Run: headless pygame with SDL's dummy video driver; simulated clock (each Clock.tick advances the game by its frame time, no real sleeping); random seed 0; keys injected as events and as key.get_pressed() state; mouse plan: one left click at the window centre at the start of phase 2, then a move to the lower-right quarter at the start of phase 3.
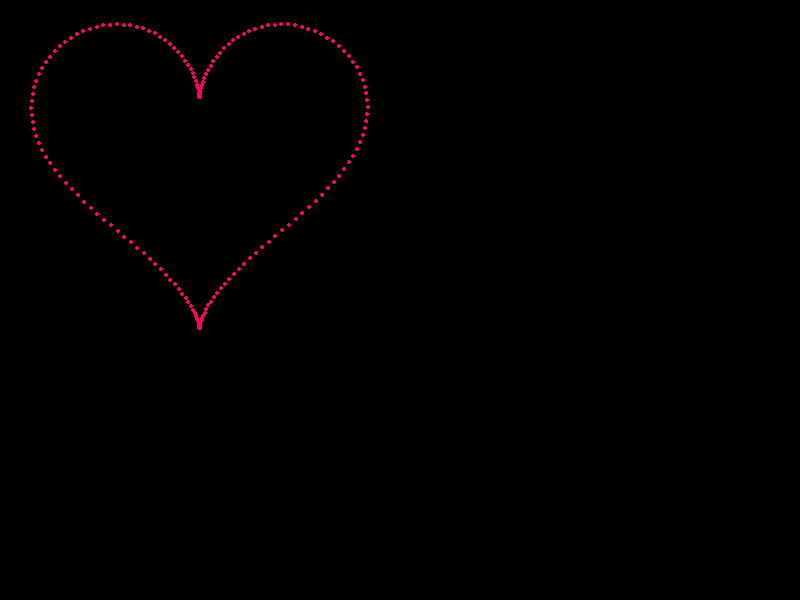
Frame 1 of 4 · flips 1–60 · no input
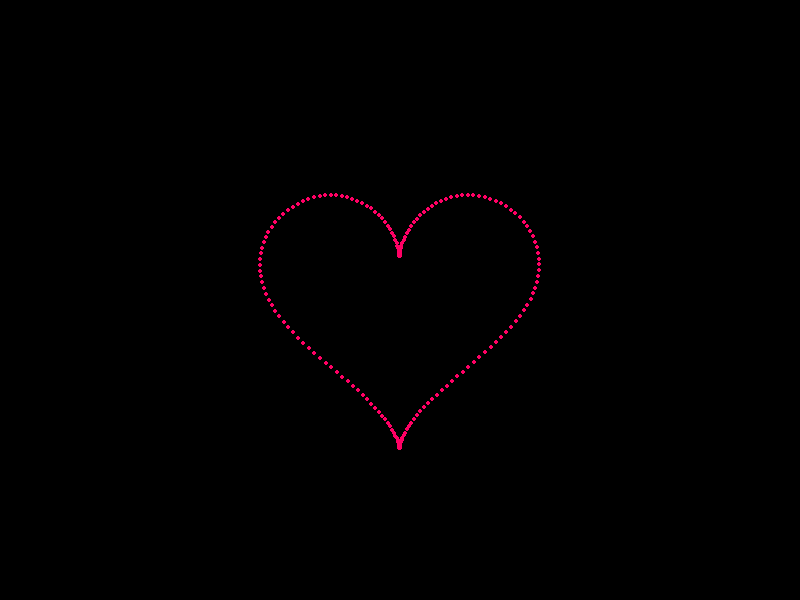
Frame 2 of 4 · flips 61–180 · clicked the window centre · tapped SPACE, RETURN · held RIGHT (→), D
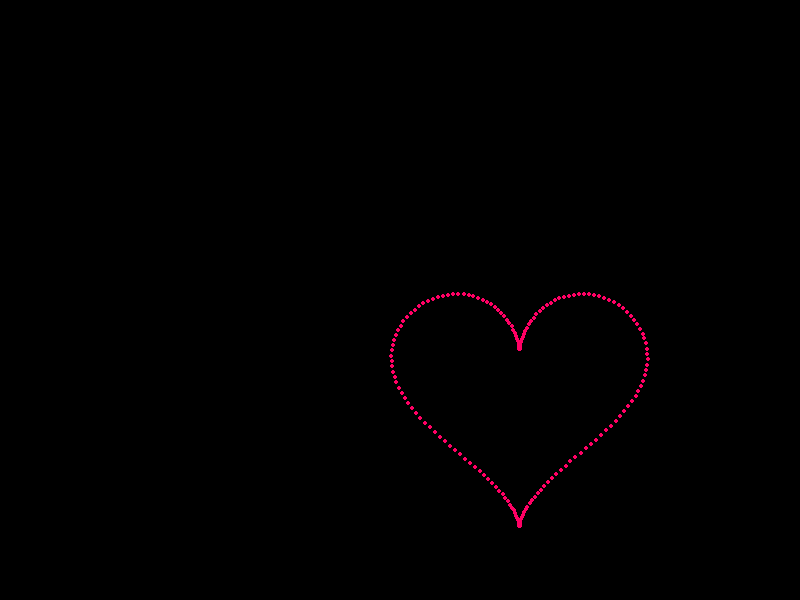
Frame 3 of 4 · flips 181–300 · moved the mouse to the lower-right quarter · held DOWN (↓), S
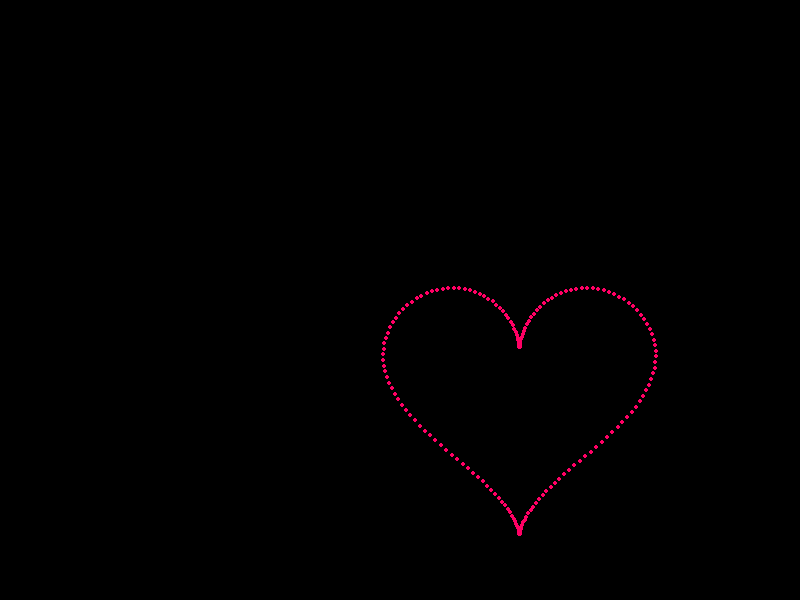
Frame 4 of 4 · flips 301–420 · held LEFT (←), A, UP (↑), W

The pygame program that drew these frames:

import pygame
import math
import sys

# Classe Vetor


class Vector:
    def __init__(self, x, y):
        self.x = x
        self.y = y

    def add(self, v):
        return Vector(self.x + v.x, self.y + v.y)

    def subtract(self, v):
        return Vector(self.x - v.x, self.y - v.y)

    def scale(self, s):
        return Vector(self.x * s, self.y * s)


# Inicialização
pygame.init()
width, height = 800, 600
screen = pygame.display.set_mode((width, height))
pygame.display.set_caption("Coração Polar Animado")
clock = pygame.time.Clock()

origin = Vector(width // 2, height // 2)
mouse = Vector(width // 2, height // 2)  # valor inicial

# Função polar


def polar(rad, time, mouse_pos):
    rad += math.sin(time / 100)

    x = 16 * math.sin(rad) ** 3
    y = 13 * math.cos(rad) \
        - 5 * math.cos(2 * rad) \
        - 2 * math.cos(3 * rad) \
        - math.cos(4 * rad)

    scale = (math.sin(time / 10) + 3) * 4

    point = Vector(x * scale, -y * scale)
    mouse_vector = Vector(*mouse_pos)
    return point.add(origin.add(mouse_vector.subtract(origin).scale(0.5)))


# Loop principal
time = 0
while True:
    for event in pygame.event.get():
        if event.type == pygame.QUIT:
            pygame.quit()
            sys.exit()

    mouse = pygame.mouse.get_pos()

    screen.fill((0, 0, 0))  # Fundo preto

    for i in range(0, 360, 2):
        rad = math.radians(i)
        pos = polar(rad, time, mouse)
        pygame.draw.circle(screen, (255, 0, 100), (int(pos.x), int(pos.y)), 2)

    pygame.display.flip()
    time += 1
    clock.tick(60)
